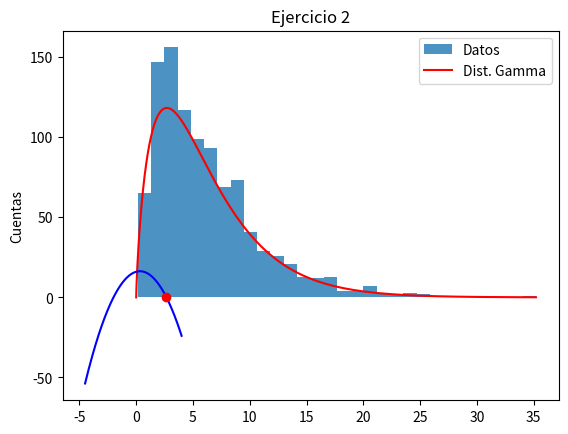

Here is the Python script that generated this plot: (Note: this script raises an exception after producing the figure.)
#!/usr/bin/env python
# -*- coding: utf-8 -*-
"""
19-08-2020
File: Cabrera.py
Author : Facundo Martin Cabrera
Email: cabre94@hotmail.com facundo.cabrera@ib.edu.ar
GitHub: https://github.com/cabre94
GitLab: https://gitlab.com/cabre94
Description: 
"""

import os
import numpy as np
from matplotlib import pyplot as plt

#---------------------------------
#			Ejercicio 1
#---------------------------------

A = np.array([[ 1,  0,  1],
			  [ 2, -1,  1],
			  [-3,  2, -2]])

b = np.array([[-2],
			  [ 1],
			  [-1]])

invA = np.linalg.inv(A)

res = np.dot(invA,b)

print("Ejercicio 1: res = {}".format(res))


#---------------------------------
#			Ejercicio 2
#---------------------------------

from scipy.stats import gamma

shape = 2	# Se suele notar con k
scale = 3	# Se suele notar con $\theta$


data = np.random.gamma(shape,scale,1000)

# Calculo la media y el desvio standard
mean = data.mean()		# mu = k * $\theta$
std = data.std()		# sigma² = k * $\theta^2$


x = np.linspace(0, data.max(), 1000)

# Para chequear la distribucion, obtengo k y theta a partir de los datos estadisticos y grafico
# la distribucion gamma con estos parametros.
k = (mean / std)**2
theta = (std**2) / mean

dist = gamma(a=k, scale = theta)

fig = plt.figure()
ax = fig.add_subplot(1,1,1)
ax.hist(data, bins=30, alpha=0.8, label="Datos")
ax.plot(x, dist.pdf(x) *1000, 'r', label="Dist. Gamma")	# Lo desnormalice
ax.legend(loc="best")
ax.set_title('Ejercicio 2')
ax.set_ylabel("Cuentas")
#fig.savefig('Informe/ej_2.pdf', format='pdf', bbox_inches='tight')
plt.show()


#---------------------------------
#			Ejercicio 3
#---------------------------------

def Bhaskara(a,b=0,c=0):
	return np.roots([a,b,c]) 	# No se si esto es trampa

res = Bhaskara(1,1,1)

print("Ejercicio 3: Las raices de x²+x+1 son:")
print("x_1 = {}\nx_2 = {}".format(res[0], res[1]))


#---------------------------------
#			Ejercicio 4
#---------------------------------

def seteaGrilla():
	plt.grid(which='major', axis='x', linewidth=0.75, linestyle='-', color='0.75')
	plt.grid(which='minor', axis='x', linewidth=0.5, linestyle='-', color='0.75')
	plt.grid(which='major', axis='y', linewidth=0.5, linestyle='-', color='0.75')
	plt.grid(which='minor', axis='y', linewidth=0.25, linestyle='-', color='0.75')

# Defino una funcion que dados los coeficientes de un polinomio, lo grafica entre -4.5, 4 e indica sus
# raices si se encuentran en ese rango (y si son reales)
def grafYRaices(a,b,c):
	x = np.linspace(-4.5, 4, 1000)
	p = np.polyval([a,b,c], x)
	r1, r2 = Bhaskara(a,b,c)

	plt.plot(x,p,'b-')
	if r1.imag == 0 and r1 <= 4 and r1 >= -4.5:
		plt.plot(r1,0,'or')
		plt.annotate(s=r"$x_1=${:.2f}".format(r1), xy=(r1, 0), xytext=(r1+0.3, 0))
	if r2.imag == 0 and r2 <= 4 and r2 >= -4.5:
		plt.plot(r2,0,'or')
		plt.annotate(s=r"$x_2=${:.2f}".format(r2), xy=(r2, 0), xytext=(r2+0.3, 0))

	seteaGrilla()
	plt.xlabel("x")
	plt.ylabel(r"y(x) = ${}x^2 +{}x +{}$".format(a,b,c))
	plt.title("Ejercicio 4")
	#plt.savefig('Informe/ej_4.pdf', format='pdf', bbox_inches='tight')
	plt.show()

grafYRaices(-3,2,16)

#---------------------------------
#			Ejercicio 5
#---------------------------------



#---------------------------------
#			Ejercicio 6
#---------------------------------



#---------------------------------
#			Ejercicio 7
#---------------------------------



#---------------------------------
#			Ejercicio 8
#---------------------------------



#---------------------------------
#			Ejercicio 9
#---------------------------------



#---------------------------------
#			Ejercicio 10
#---------------------------------



#---------------------------------
#			Ejercicio 11
#---------------------------------



#---------------------------------
#			Ejercicio 12
#---------------------------------



#---------------------------------
#			Ejercicio 13
#---------------------------------



#---------------------------------
#			Ejercicio 14
#---------------------------------




#---------------------------------
#			Ejercicio 15
#---------------------------------